Run: headless pygame with SDL's dummy video driver; simulated clock (each Clock.tick advances the game by its frame time, no real sleeping); random seed 0; keys injected as events and as key.get_pressed() state; no mouse input.
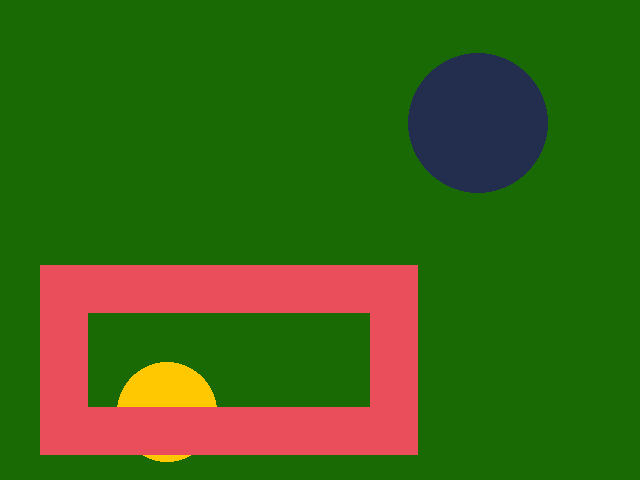
Frame 1 of 4 · flips 1–60 · no input
Frame 2 of 4 · flips 61–180 · tapped SPACE, RETURN · held RIGHT (→), D · screen unchanged from frame 1, image omitted
Frame 3 of 4 · flips 181–300 · held DOWN (↓), S · screen unchanged from frame 2, image omitted
Frame 4 of 4 · flips 301–420 · held LEFT (←), A, UP (↑), W · screen unchanged from frame 3, image omitted

The pygame program that drew these frames:


# My first Pygame program.
# Authors: Many people and Michael Tanoos

import pygame
import sys

pygame.init()
screen = pygame.display.set_mode((640, 480))
while True:
    for event in pygame.event.get():
        print(event)
        if event.type == pygame.QUIT:
            sys.exit()
    screen.fill((25, 105, 5)) #Dark Green
    pygame.draw.circle(screen,(255, 200, 0),(167, 412),50)
    # pygame.draw.ellipse(screen,(34, 89, 246),(12,78),34)
    pygame.draw.circle(screen,(35, 45, 78),(478,123),70)
    pygame.draw.rect(screen,(234, 78, 90),(40, 265, 378, 190),48)
    pygame.display.update()
